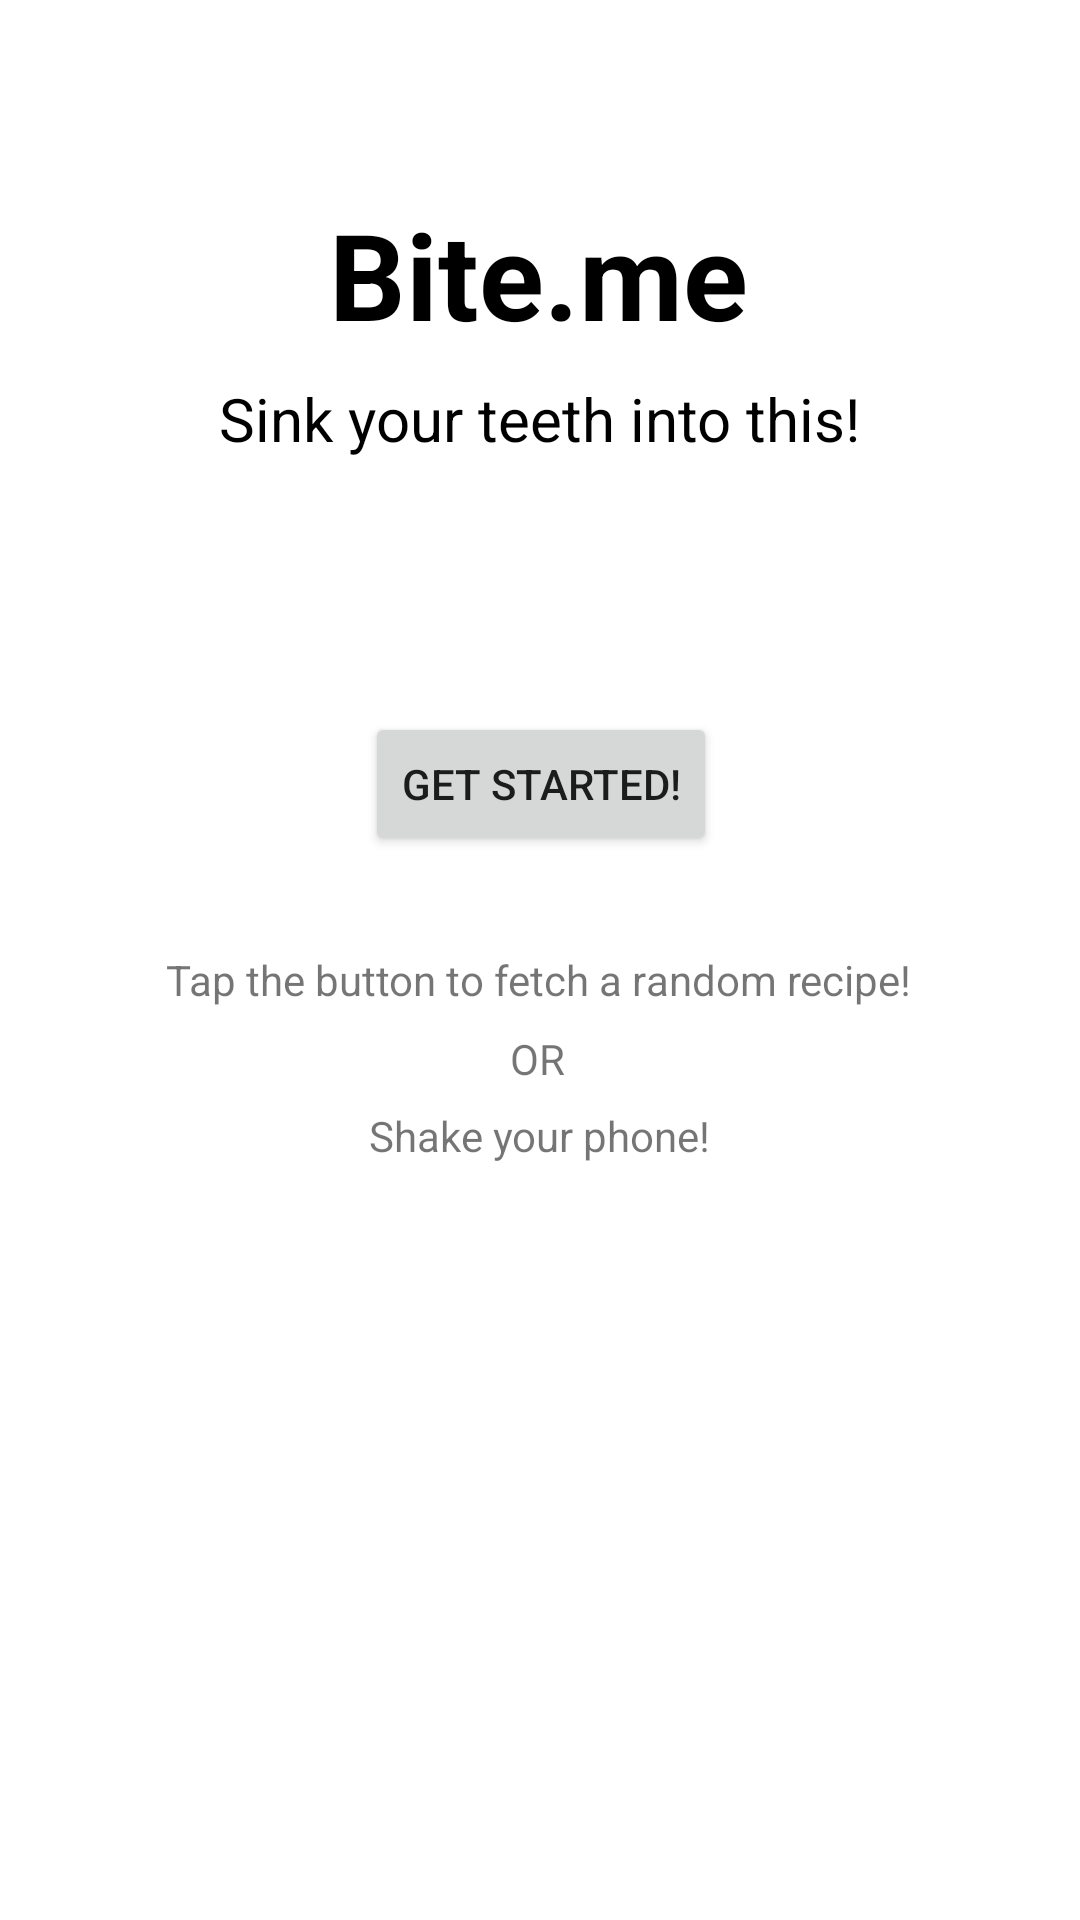

Produce the Android XML layout that renders to this screen, including the resource entries it uses.
<!-- AndroidManifest.xml: application theme Theme.Biteme -->
<!-- res/layout/activity_main.xml -->
<?xml version="1.0" encoding="utf-8"?>
<androidx.constraintlayout.widget.ConstraintLayout xmlns:android="http://schemas.android.com/apk/res/android"
    xmlns:app="http://schemas.android.com/apk/res-auto"
    xmlns:tools="http://schemas.android.com/tools"
    android:layout_width="match_parent"
    android:layout_height="match_parent"
    tools:context=".MainActivity">

    <TextView
        android:id="@+id/textView6"
        android:layout_width="wrap_content"
        android:layout_height="wrap_content"
        android:text="Shake your phone!"
        app:layout_constraintBottom_toBottomOf="parent"
        app:layout_constraintEnd_toEndOf="parent"
        app:layout_constraintStart_toStartOf="parent"
        app:layout_constraintTop_toBottomOf="@+id/startButton"
        app:layout_constraintVertical_bias="0.249" />

    <TextView
        android:id="@+id/textView5"
        android:layout_width="wrap_content"
        android:layout_height="wrap_content"
        android:text="OR"
        app:layout_constraintBottom_toBottomOf="parent"
        app:layout_constraintEnd_toEndOf="parent"
        app:layout_constraintHorizontal_bias="0.498"
        app:layout_constraintStart_toStartOf="parent"
        app:layout_constraintTop_toBottomOf="@+id/startButton"
        app:layout_constraintVertical_bias="0.173" />

    <TextView
        android:id="@+id/textView3"
        android:layout_width="wrap_content"
        android:layout_height="wrap_content"
        android:text="Bite.me"
        android:textColor="#000000"
        android:textSize="40sp"
        android:textStyle="bold"
        app:layout_constraintBottom_toBottomOf="parent"
        app:layout_constraintHorizontal_bias="0.498"
        app:layout_constraintLeft_toLeftOf="parent"
        app:layout_constraintRight_toRightOf="parent"
        app:layout_constraintTop_toTopOf="parent"
        app:layout_constraintVertical_bias="0.11" />

    <TextView
        android:id="@+id/textView2"
        android:layout_width="wrap_content"
        android:layout_height="wrap_content"
        android:text="Sink your teeth into this!"
        android:textColor="#000000"
        android:textSize="20sp"
        app:layout_constraintBottom_toBottomOf="parent"
        app:layout_constraintEnd_toEndOf="parent"
        app:layout_constraintHorizontal_bias="0.498"
        app:layout_constraintStart_toStartOf="parent"
        app:layout_constraintTop_toBottomOf="@+id/textView3"
        app:layout_constraintVertical_bias="0.016" />

    <Button
        android:id="@+id/startButton"
        android:layout_width="wrap_content"
        android:layout_height="wrap_content"
        android:text="Get started!"
        app:layout_constraintBottom_toBottomOf="parent"
        app:layout_constraintEnd_toEndOf="parent"
        app:layout_constraintHorizontal_bias="0.501"
        app:layout_constraintStart_toStartOf="parent"
        app:layout_constraintTop_toBottomOf="@+id/textView2"
        app:layout_constraintVertical_bias="0.192" />

    <TextView
        android:id="@+id/textView4"
        android:layout_width="wrap_content"
        android:layout_height="wrap_content"
        android:text="Tap the button to fetch a random recipe!"
        app:layout_constraintBottom_toBottomOf="parent"
        app:layout_constraintEnd_toEndOf="parent"
        app:layout_constraintHorizontal_bias="0.498"
        app:layout_constraintStart_toStartOf="parent"
        app:layout_constraintTop_toBottomOf="@+id/startButton"
        app:layout_constraintVertical_bias="0.094" />

</androidx.constraintlayout.widget.ConstraintLayout>
<!-- resources referenced by this layout -->
<resources>
  <style name="Theme.Biteme" parent="Theme.MaterialComponents.DayNight.DarkActionBar">
          
          <item name="colorPrimary">@color/purple_500</item>
          <item name="colorPrimaryVariant">@color/purple_700</item>
          <item name="colorOnPrimary">@color/white</item>
          
          <item name="colorSecondary">@color/teal_200</item>
          <item name="colorSecondaryVariant">@color/teal_700</item>
          <item name="colorOnSecondary">@color/black</item>
          
          <item name="android:statusBarColor" tools:targetApi="l">?attr/colorPrimaryVariant</item>
          
      </style>
  <color name="purple_500">#FF6200EE</color>
  <color name="purple_700">#FF3700B3</color>
  <color name="white">#FFFFFFFF</color>
  <color name="teal_200">#FF03DAC5</color>
  <color name="teal_700">#FF018786</color>
  <color name="black">#FF000000</color>
</resources>
